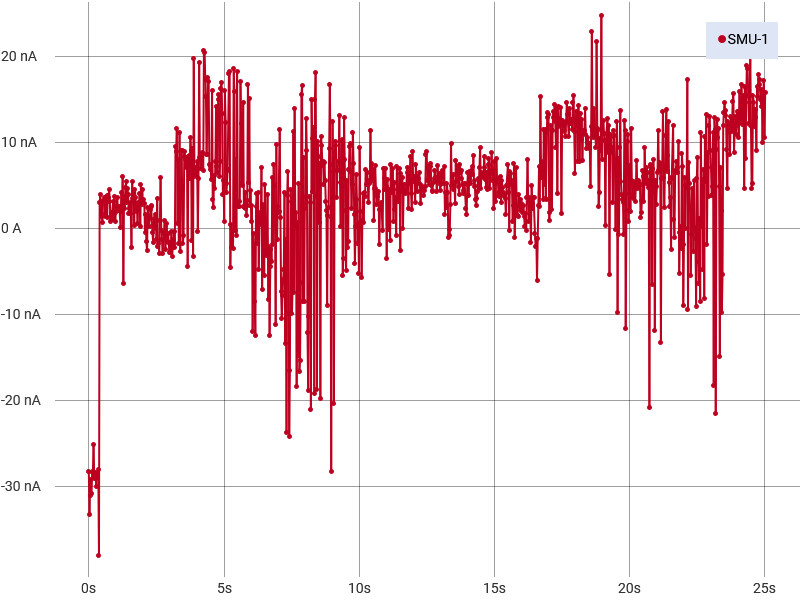

The file beside this chart, header and first rows:
Run History Comment: 70 degree
Index, SMU-1 Time (s), SMU-1 Voltage (V), SMU-1 Current (A), SMU-1 Resistance (Ω)
1, 0, -0.0001286, -2.82824039743446E-08, 4548
2, 0.02504, -6.99758529663086E-05, -3.32460032836934E-08, 2105
3, 0.05008, -8.75473051564768E-05, -2.91473636337969E-08, 3004
4, 0.07512, -7.00473829056136E-05, -3.09786329921735E-08, 2261
5, 0.1002, -9.32216644287109E-05, -3.07556859979741E-08, 3031
6, 0.1252, -8.15391540527344E-05, -2.81865482065768E-08, 2893
7, 0.1502, -0.0001109, -2.83899908026797E-08, 3908
8, 0.1753, -6.690025475109E-05, -2.51066332168648E-08, 2665
9, 0.2003, -0.0001057, -2.90490032028856E-08, 3638
10, 0.2254, -4.81843962916173E-05, -2.871016313577E-08, 1678
11, 0.2504, -8.88824506546371E-05, -2.83794161504147E-08, 3132
12, 0.2754, -5.55992119188886E-05, -2.99555082960978E-08, 1856
13, 0.3005, -9.76324081420898E-05, -2.86075110267348E-08, 3413
14, 0.3255, -6.8283079599496E-05, -2.89791586283172E-08, 2356
15, 0.3505, -9.94205474853516E-05, -2.79871947839183E-08, 3552
16, 0.3756, 1.36852268042276E-05, -3.80149742795766E-08, -360
17, 0.4006, 10, 3.08874859022978E-09, 3239085473
18, 0.4257, 10.01, 4.00147426304898E-09, 2500344461
19, 0.4507, 10, 1.38357880707929E-09, 7231043674
20, 0.4757, 10, 3.12688364090263E-09, 3199577449
21, 0.5008, 10, 6.85596468485983E-10, 14592704080
22, 0.5258, 10, 3.19514281699185E-09, 3131216669
23, 0.5509, 10, 3.30872529374915E-09, 3023735808
24, 0.5759, 10, 3.63892316279646E-09, 2749356444
25, 0.6009, 10, 1.37919187181978E-09, 7253889988
26, 0.626, 10, 1.83525084018754E-09, 5451210809
27, 0.651, 10, 3.77378484017754E-09, 2651021565
28, 0.6761, 10, 1.27503874125523E-09, 7846348524
29, 0.7011, 10, 3.89847754078687E-09, 2566182721
30, 0.7261, 10, 3.67325547756536E-09, 2723528298
31, 0.7512, 10, 4.58036675254903E-09, 2184159900
32, 0.7762, 10, 3.20078141768931E-09, 3125509332
33, 0.8013, 10, 8.68952299004633E-10, 11512905439
34, 0.8263, 10, 1.93771132472875E-09, 5162888044
35, 0.8513, 10, 1.52610546422238E-09, 6555392300
36, 0.8764, 10, 1.57512425325024E-09, 6351388891
37, 0.9014, 10, 3.12333114926844E-09, 3203039567
38, 0.9264, 10, 1.11194853325003E-09, 8996999984
39, 0.9515, 10, 3.76751430053446E-09, 2655431316
40, 0.9765, 10, 8.92961038445605E-10, 11203347986
41, 1.002, 10, 1.94306370993047E-09, 5148663840
42, 1.027, 10, 2.57785326418514E-09, 3880824524
43, 1.052, 10, 3.69691854906762E-09, 2706032459
44, 1.077, 10, 2.21440799030859E-09, 4517765984
45, 1.102, 10, 2.10968265079714E-09, 4742028467
46, 1.127, 10, 2.57322785301994E-09, 3887789239
47, 1.152, 10, 2.61695398684481E-09, 3822840648
48, 1.177, 10, 1.93560126260373E-10, 51685596341
49, 1.202, 10, 4.26768087535834E-09, 2344176701
50, 1.227, 10, 2.02227834478208E-09, 4946982304
51, 1.252, 10, 6.05673777798188E-09, 1651743158
52, 1.277, 10, -6.36134167564251E-09, -1572619079
53, 1.302, 10, 3.78711240145435E-09, 2641642261
54, 1.327, 10, 2.42122411009404E-09, 4131869421
55, 1.352, 10, 4.80521933354794E-09, 2081943313
56, 1.377, 10, 5.46360023889747E-09, 1831118493
57, 1.402, 10, 3.05910119458019E-09, 3270309472
58, 1.427, 10, 4.6837094203056E-09, 2135947219
59, 1.452, 10, 3.97235178084543E-09, 2518467556
... 941 more rows
